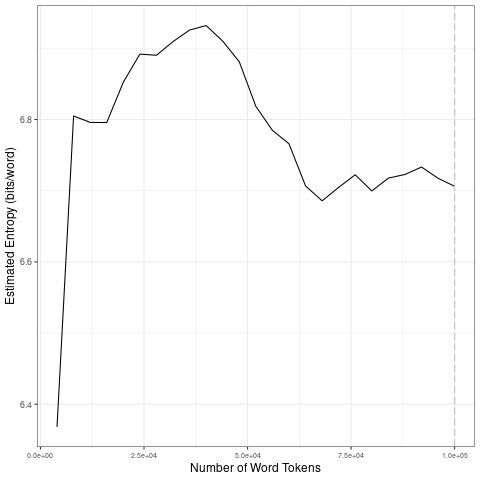

Data behind this chart, as committed beside it:
file, entropy.Corpus.Size, entropy.Entropy, sd.Corpus.Size, sd.SD
data/covid-clean/2020_by_en/2020-10-23_t…, 4000, 6.368, 20000, 0.2
data/covid-clean/2020_by_en/2020-10-23_t…, 8000, 6.805, 40000, 0.01904
data/covid-clean/2020_by_en/2020-10-23_t…, 12000, 6.796, 60000, 0.06186
data/covid-clean/2020_by_en/2020-10-23_t…, 16000, 6.796, 80000, 0.0132
data/covid-clean/2020_by_en/2020-10-23_t…, 20000, 6.852, 1e+05, 0.009844
data/covid-clean/2020_by_en/2020-10-23_t…, 24000, 6.892, 20000, 0.2
data/covid-clean/2020_by_en/2020-10-23_t…, 28000, 6.89, 40000, 0.01904
data/covid-clean/2020_by_en/2020-10-23_t…, 32000, 6.91, 60000, 0.06186
data/covid-clean/2020_by_en/2020-10-23_t…, 36000, 6.926, 80000, 0.0132
data/covid-clean/2020_by_en/2020-10-23_t…, 40000, 6.932, 1e+05, 0.009844
data/covid-clean/2020_by_en/2020-10-23_t…, 44000, 6.91, 20000, 0.2
data/covid-clean/2020_by_en/2020-10-23_t…, 48000, 6.881, 40000, 0.01904
data/covid-clean/2020_by_en/2020-10-23_t…, 52000, 6.819, 60000, 0.06186
data/covid-clean/2020_by_en/2020-10-23_t…, 56000, 6.785, 80000, 0.0132
data/covid-clean/2020_by_en/2020-10-23_t…, 60000, 6.766, 1e+05, 0.009844
data/covid-clean/2020_by_en/2020-10-23_t…, 64000, 6.707, 20000, 0.2
data/covid-clean/2020_by_en/2020-10-23_t…, 68000, 6.686, 40000, 0.01904
data/covid-clean/2020_by_en/2020-10-23_t…, 72000, 6.705, 60000, 0.06186
data/covid-clean/2020_by_en/2020-10-23_t…, 76000, 6.722, 80000, 0.0132
data/covid-clean/2020_by_en/2020-10-23_t…, 80000, 6.7, 1e+05, 0.009844
data/covid-clean/2020_by_en/2020-10-23_t…, 84000, 6.718, 20000, 0.2
data/covid-clean/2020_by_en/2020-10-23_t…, 88000, 6.723, 40000, 0.01904
data/covid-clean/2020_by_en/2020-10-23_t…, 92000, 6.733, 60000, 0.06186
data/covid-clean/2020_by_en/2020-10-23_t…, 96000, 6.717, 80000, 0.0132
data/covid-clean/2020_by_en/2020-10-23_t…, 1e+05, 6.706, 1e+05, 0.009844
